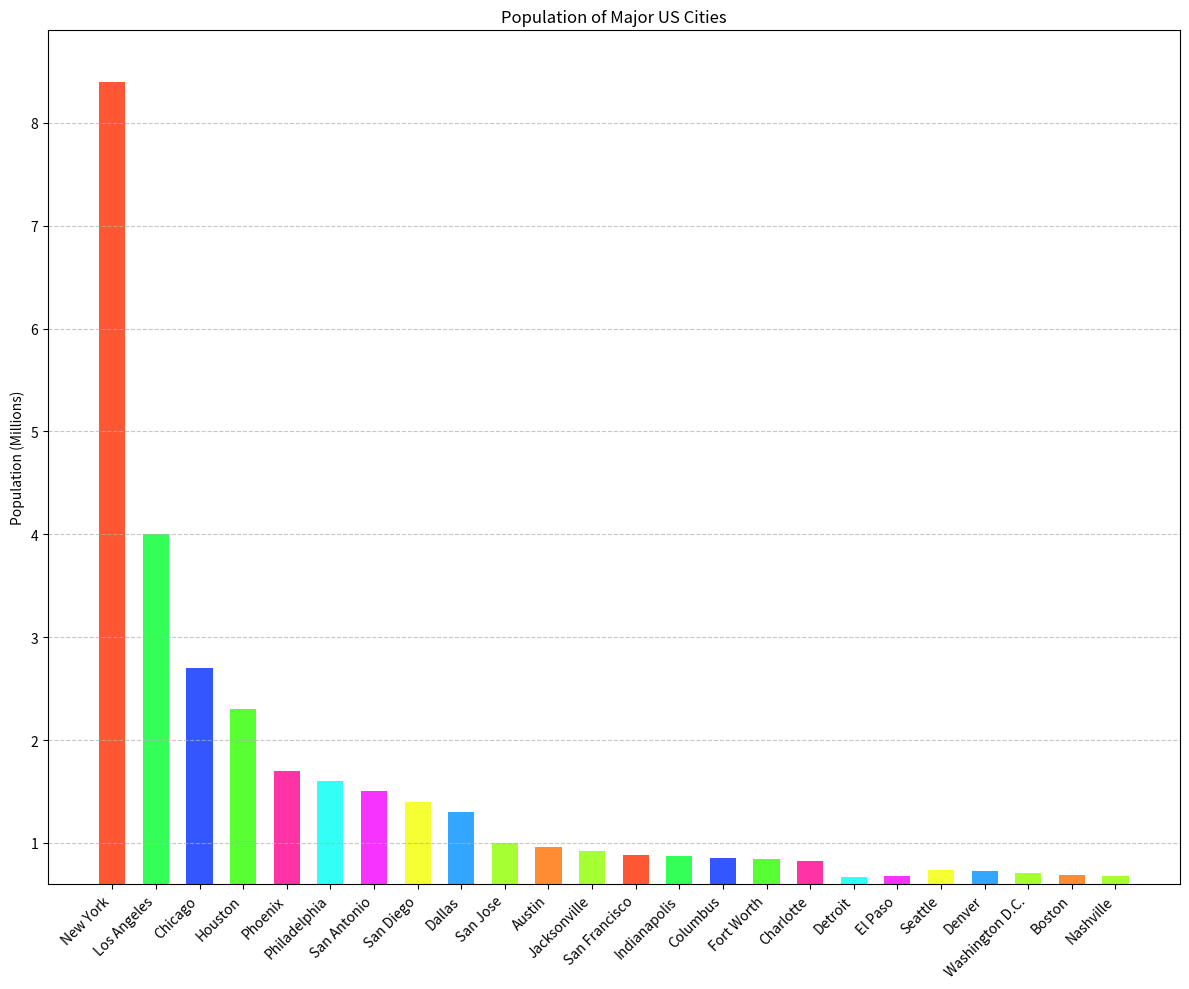

The script that saved this image:

import matplotlib.pyplot as plt

# Table data represented as lists
cities = ['New York', 'Los Angeles', 'Chicago', 'Houston', 'Phoenix',
          'Philadelphia', 'San Antonio', 'San Diego', 'Dallas', 'San Jose',
          'Austin', 'Jacksonville', 'San Francisco', 'Indianapolis', 'Columbus',
          'Fort Worth', 'Charlotte', 'Detroit', 'El Paso', 'Seattle',
          'Denver', 'Washington D.C.', 'Boston', 'Nashville']
populations = [8.4, 4.0, 2.7, 2.3, 1.7, 1.6, 1.5, 1.4, 1.3, 1.0, 0.96, 0.92, 0.88,
               0.87, 0.85, 0.84, 0.82, 0.67, 0.68, 0.74, 0.73, 0.71, 0.69, 0.68]

# Custom color codes for each bar
colors = ['#FF5733', '#33FF57', '#3357FF', '#57FF33', '#FF33A6', '#33FFF6', '#F633FF', '#F6FF33',
          '#33A6FF', '#A6FF33', '#FF8C33', '#A6FF33', '#FF5733', '#33FF57', '#3357FF', '#57FF33',
          '#FF33A6', '#33FFF6', '#F633FF', '#F6FF33', '#33A6FF', '#A6FF33', '#FF8C33', '#A6FF33']

# Setting the size of the plot
plt.figure(figsize=(12, 10))

# Creating a vertical bar chart
plt.bar(cities, populations, color=colors, width=0.6)

# Customizing the plot
plt.ylabel('Population (Millions)')
plt.title('Population of Major US Cities')
plt.ylim(0.6, max(populations) + 0.5)  # Adjusting y-axis limits for truncation
plt.xticks(rotation=45, ha='right')  # Rotating x-axis labels for better readability
plt.grid(axis='y', linestyle='--', alpha=0.7)  # Adding a grid for the y-axis

# Display the plot
plt.tight_layout()
plt.show()
